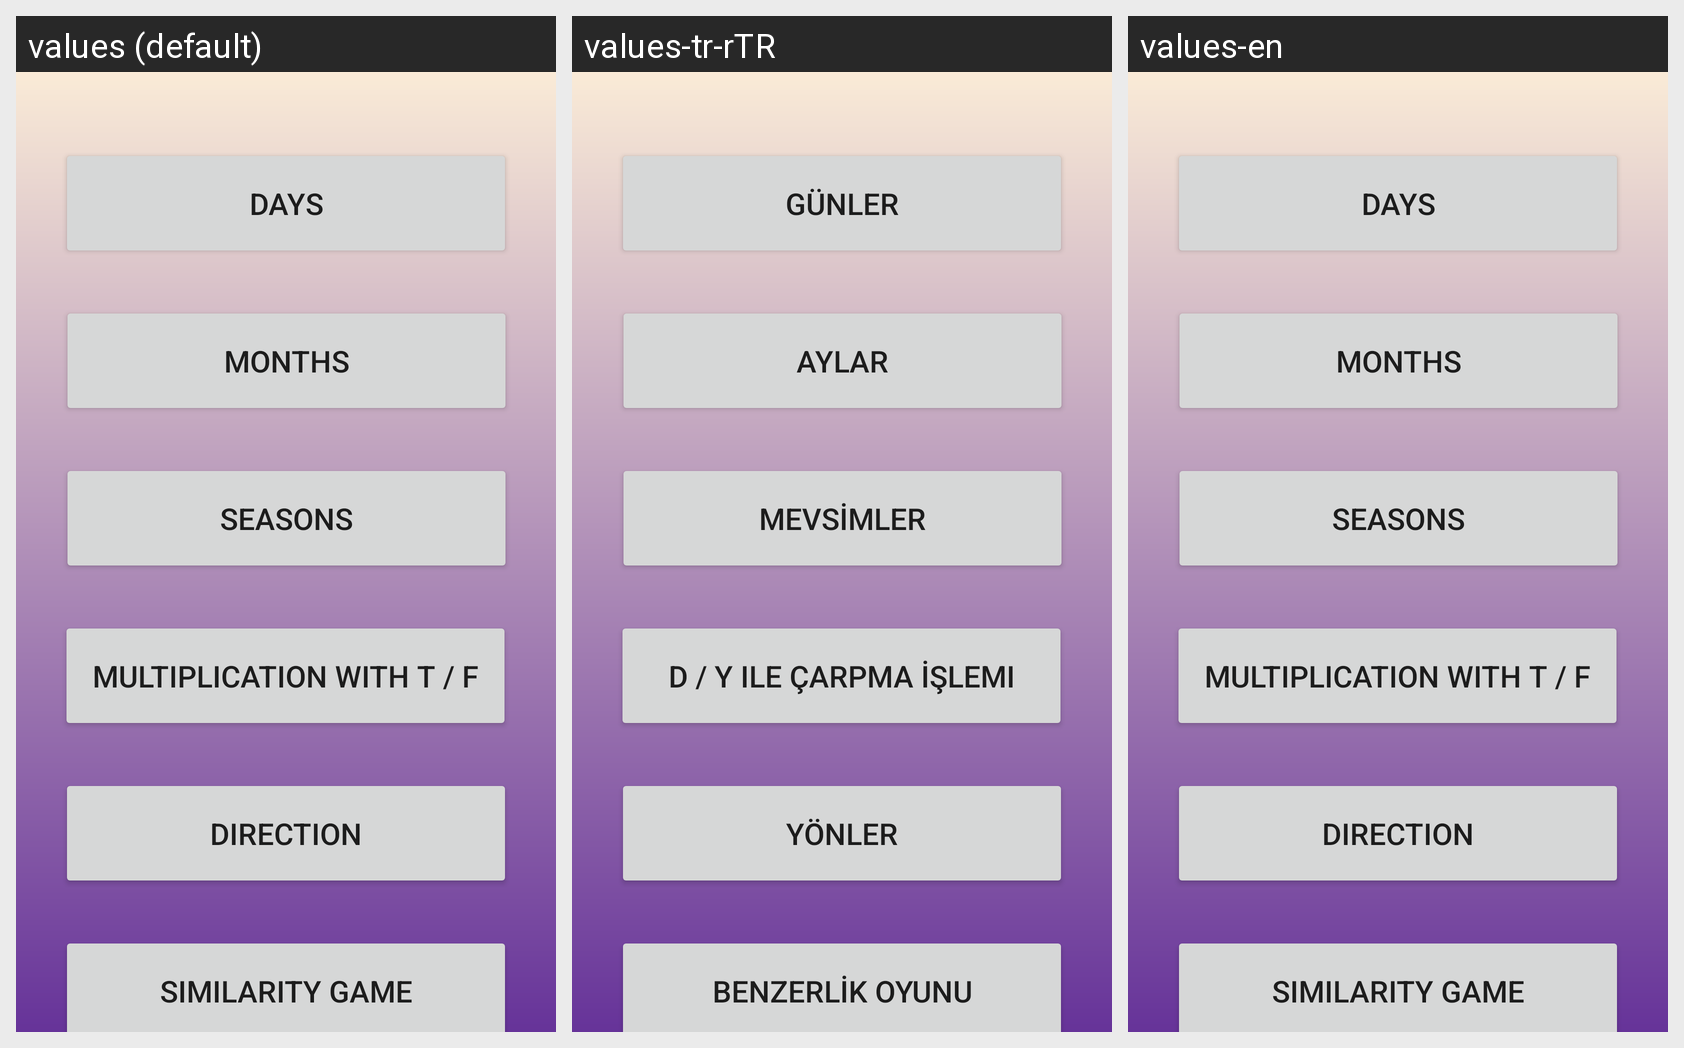

Locale-by-locale string values for the Android screen shown in this grid:
Android screen res/layout/activity_playing_activities.xml rendered under 3 locales, left to right: values (default), values-tr-rTR, values-en. Device: Nexus 5 (rendered at 1080×1920; each locale shown at half size, 540×960, under a caption strip naming it); theme Theme.ChildApp.
Strings drawn on this screen, with the default value and each locale's value (text and hints the layout hard-codes, and strings that could not be matched under every locale, appear in the picture but are not listed):

days
  values: DAYS
  values-tr-rTR: GÜNLER
  values-en: DAYS

multiplication_with_t_f
  values: Multiplication with T / F
  values-tr-rTR: D / Y ile Çarpma İşlemi
  values-en: Multiplication with T / F

seasons
  values: SEASONS
  values-tr-rTR: MEVSİMLER
  values-en: SEASONS

months
  values: MONTHS
  values-tr-rTR: AYLAR
  values-en: MONTHS

direction
  values: DIRECTION
  values-tr-rTR: YÖNLER
  values-en: DIRECTION

similarity_game
  values: SIMILARITY GAME
  values-tr-rTR: BENZERLİK OYUNU
  values-en: SIMILARITY GAME
